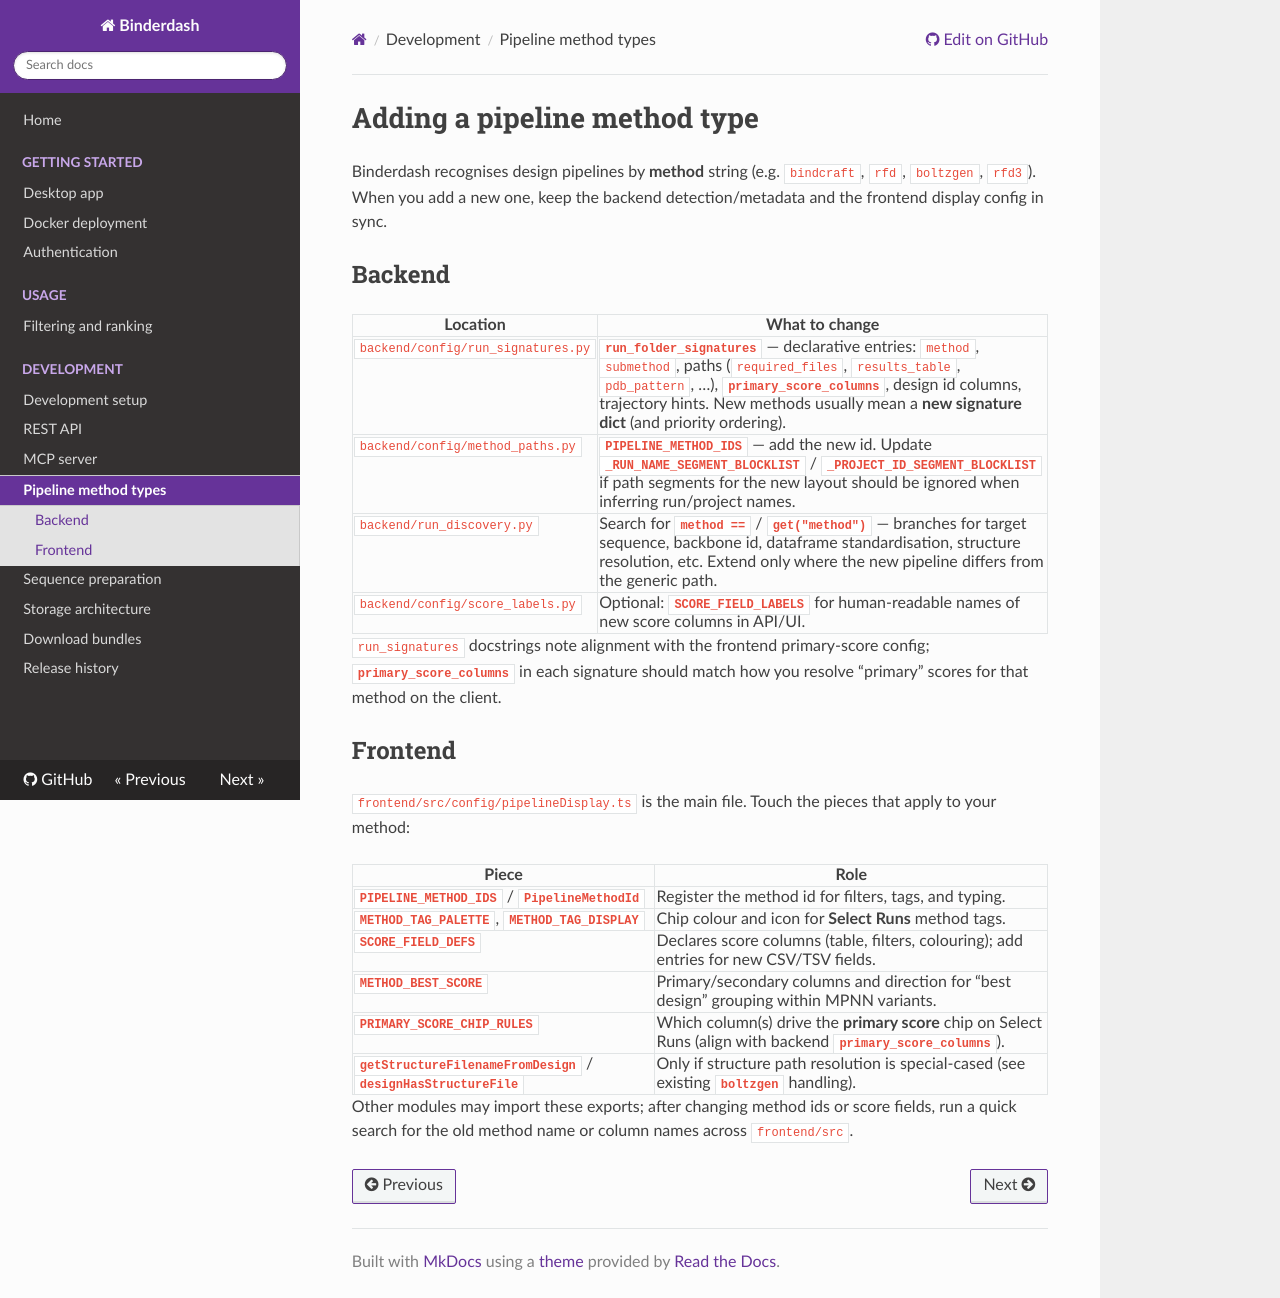

repository: pansapiens/binderdash · page: develop/development/pipeline-methods/index.html · generator: mkdocs

# Adding a pipeline method type

Binderdash recognises design pipelines by **method** string (e.g. `bindcraft`, `rfd`, `boltzgen`, `rfd3`). When you add a new one, keep the backend detection/metadata and the frontend display config in sync.

## Backend

| Location | What to change |
| -------- | -------------- |
| `backend/config/run_signatures.py` | **`run_folder_signatures`** — declarative entries: `method`, `submethod`, paths (`required_files`, `results_table`, `pdb_pattern`, …), **`primary_score_columns`**, design id columns, trajectory hints. New methods usually mean a **new signature dict** (and priority ordering). |
| `backend/config/method_paths.py` | **`PIPELINE_METHOD_IDS`** — add the new id. Update **`_RUN_NAME_SEGMENT_BLOCKLIST`** / **`_PROJECT_ID_SEGMENT_BLOCKLIST`** if path segments for the new layout should be ignored when inferring run/project names. |
| `backend/run_discovery.py` | Search for **`method ==`** / **`get("method")`** — branches for target sequence, backbone id, dataframe standardisation, structure resolution, etc. Extend only where the new pipeline differs from the generic path. |
| `backend/config/score_labels.py` | Optional: **`SCORE_FIELD_LABELS`** for human-readable names of new score columns in API/UI. |

`run_signatures` docstrings note alignment with the frontend primary-score config; **`primary_score_columns`** in each signature should match how you resolve “primary” scores for that method on the client.

## Frontend

`frontend/src/config/pipelineDisplay.ts` is the main file. Touch the pieces that apply to your method:

| Piece | Role |
| ----- | ---- |
| **`PIPELINE_METHOD_IDS`** / **`PipelineMethodId`** | Register the method id for filters, tags, and typing. |
| **`METHOD_TAG_PALETTE`**, **`METHOD_TAG_DISPLAY`** | Chip colour and icon for **Select Runs** method tags. |
| **`SCORE_FIELD_DEFS`** | Declares score columns (table, filters, colouring); add entries for new CSV/TSV fields. |
| **`METHOD_BEST_SCORE`** | Primary/secondary columns and direction for “best design” grouping within MPNN variants. |
| **`PRIMARY_SCORE_CHIP_RULES`** | Which column(s) drive the **primary score** chip on Select Runs (align with backend **`primary_score_columns`**). |
| **`getStructureFilenameFromDesign`** / **`designHasStructureFile`** | Only if structure path resolution is special-cased (see existing **`boltzgen`** handling). |

Other modules may import these exports; after changing method ids or score fields, run a quick search for the old method name or column names across `frontend/src`.
